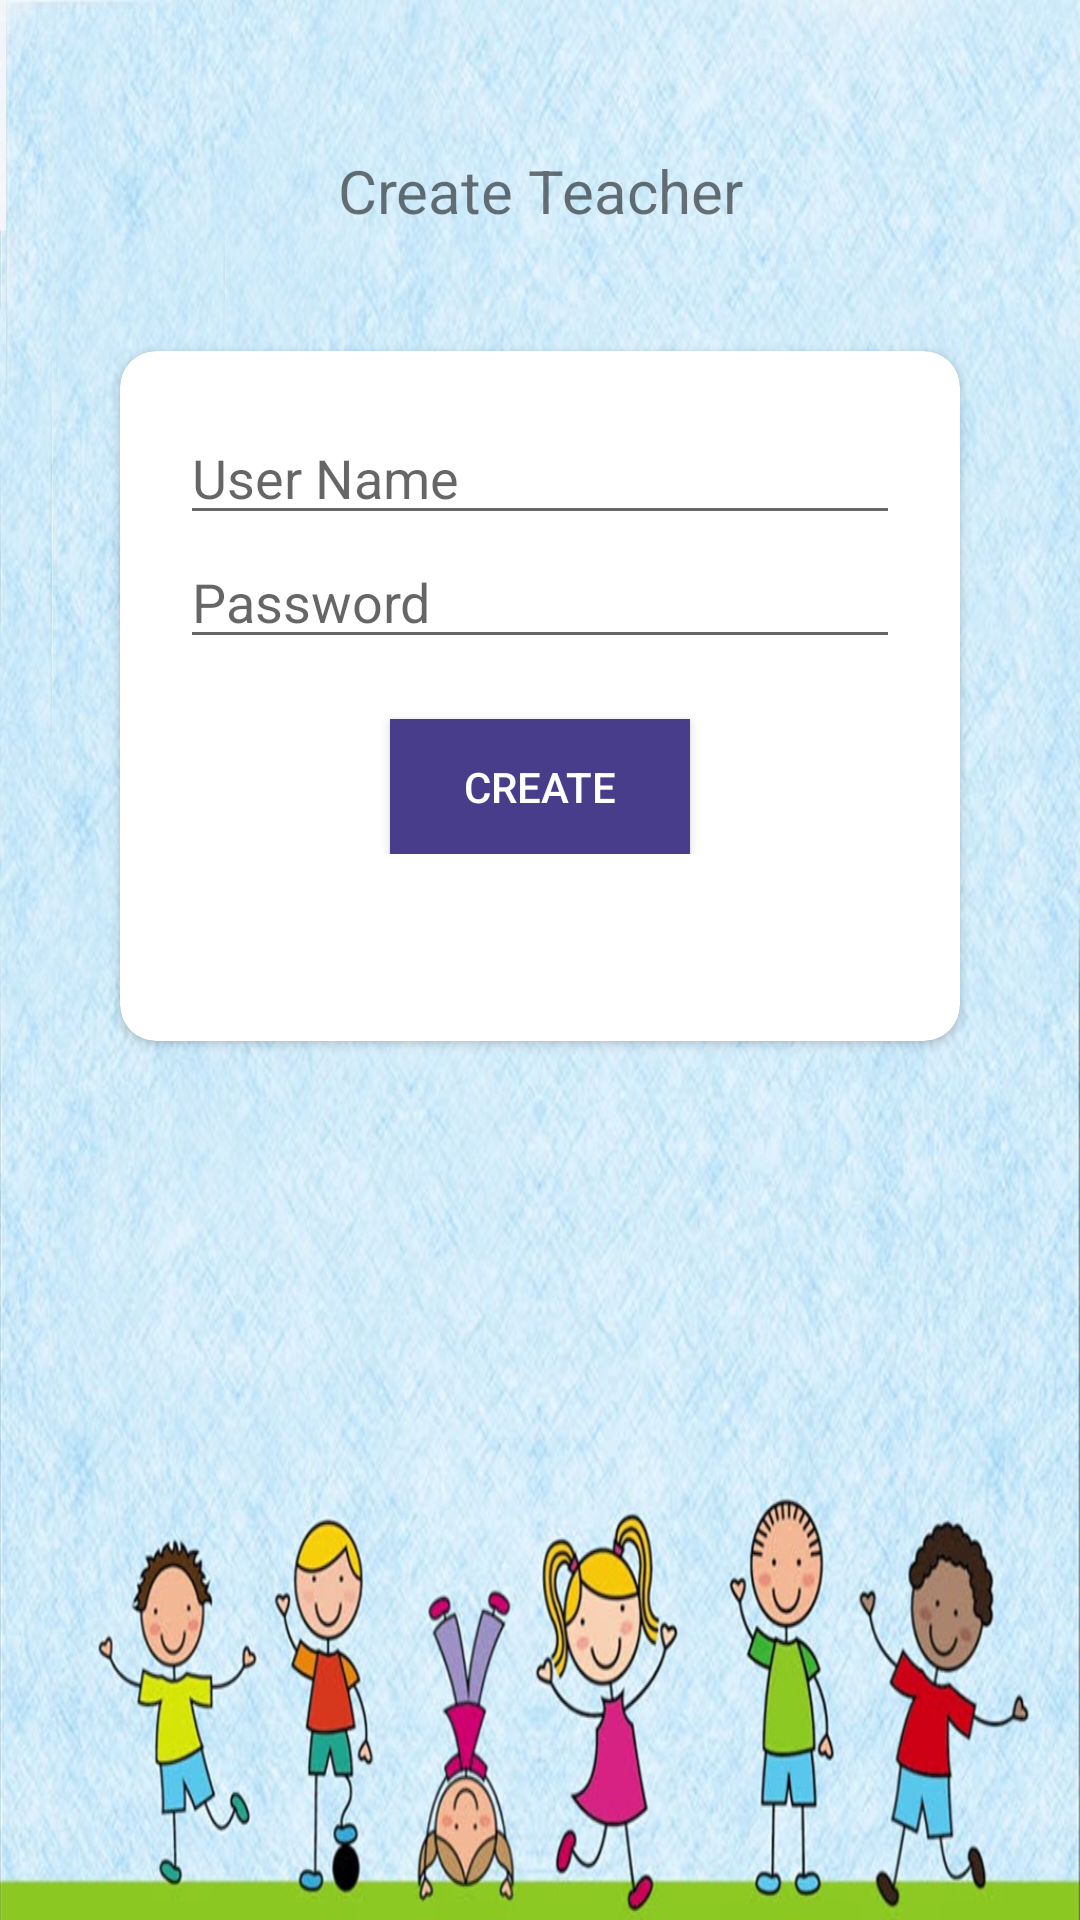

The Android layout XML behind this screen, and the referenced resources:
<!-- AndroidManifest.xml: application theme AppTheme -->
<!-- res/layout/activity_create_user.xml -->
<?xml version="1.0" encoding="utf-8"?>
<LinearLayout xmlns:android="http://schemas.android.com/apk/res/android"
    xmlns:app="http://schemas.android.com/apk/res-auto"
    xmlns:tools="http://schemas.android.com/tools"
    android:layout_width="match_parent"
    android:layout_height="match_parent"
    android:background="@drawable/loginscreen_background"
    android:orientation="vertical"
    tools:context=".activity.CreateUserActivity">

    <TextView
        android:layout_width="match_parent"
        android:layout_height="wrap_content"
        android:layout_marginTop="50dp"
        android:gravity="center"
        android:text="@string/create_teacher"
        android:textSize="20sp" />

    <androidx.cardview.widget.CardView
        android:layout_width="match_parent"
        android:layout_height="230dp"
        android:layout_margin="40dp"
        android:padding="40dp"
        app:cardCornerRadius="12dp"
        app:cardMaxElevation="8dp">

        <LinearLayout
            android:layout_width="match_parent"
            android:layout_height="wrap_content"
            android:orientation="vertical"
            android:padding="20dp">

            <EditText
                android:id="@+id/user_name"
                android:layout_width="match_parent"
                android:layout_height="wrap_content"
                android:hint="@string/user_name" />

            <EditText
                android:id="@+id/et_password"
                android:layout_width="match_parent"
                android:layout_height="wrap_content"
                android:hint="@string/password" />



            <Button
                android:id="@+id/btn_login"
                android:layout_width="100dp"
                android:layout_height="45dp"
                android:layout_gravity="center_horizontal"
                android:layout_marginTop="20dp"
                android:background="@color/colorPrimary"
                android:text="@string/create"
                android:textColor="@color/colorWhite" />
        </LinearLayout>
    </androidx.cardview.widget.CardView>
</LinearLayout>
<!-- resources referenced by this layout -->
<resources>
  <color name="colorPrimary">#483d8b</color>
  <color name="colorWhite">#ffffff</color>
  <!-- drawable loginscreen_background: jpg bitmap (drawable, 214087 bytes) -->
  <string name="create">Create</string>
  <string name="create_teacher">Create Teacher</string>
  <string name="password">Password</string>
  <string name="user_name">User Name</string>
  <style name="AppTheme" parent="Theme.AppCompat.Light.DarkActionBar">
          
          <item name="colorPrimary">@color/colorPrimary</item>
          <item name="colorPrimaryDark">@color/colorPrimaryDark</item>
          <item name="colorAccent">@color/colorAccent</item>
      </style>
  <color name="colorPrimaryDark">#483d8b</color>
  <color name="colorAccent">#000000</color>
</resources>
